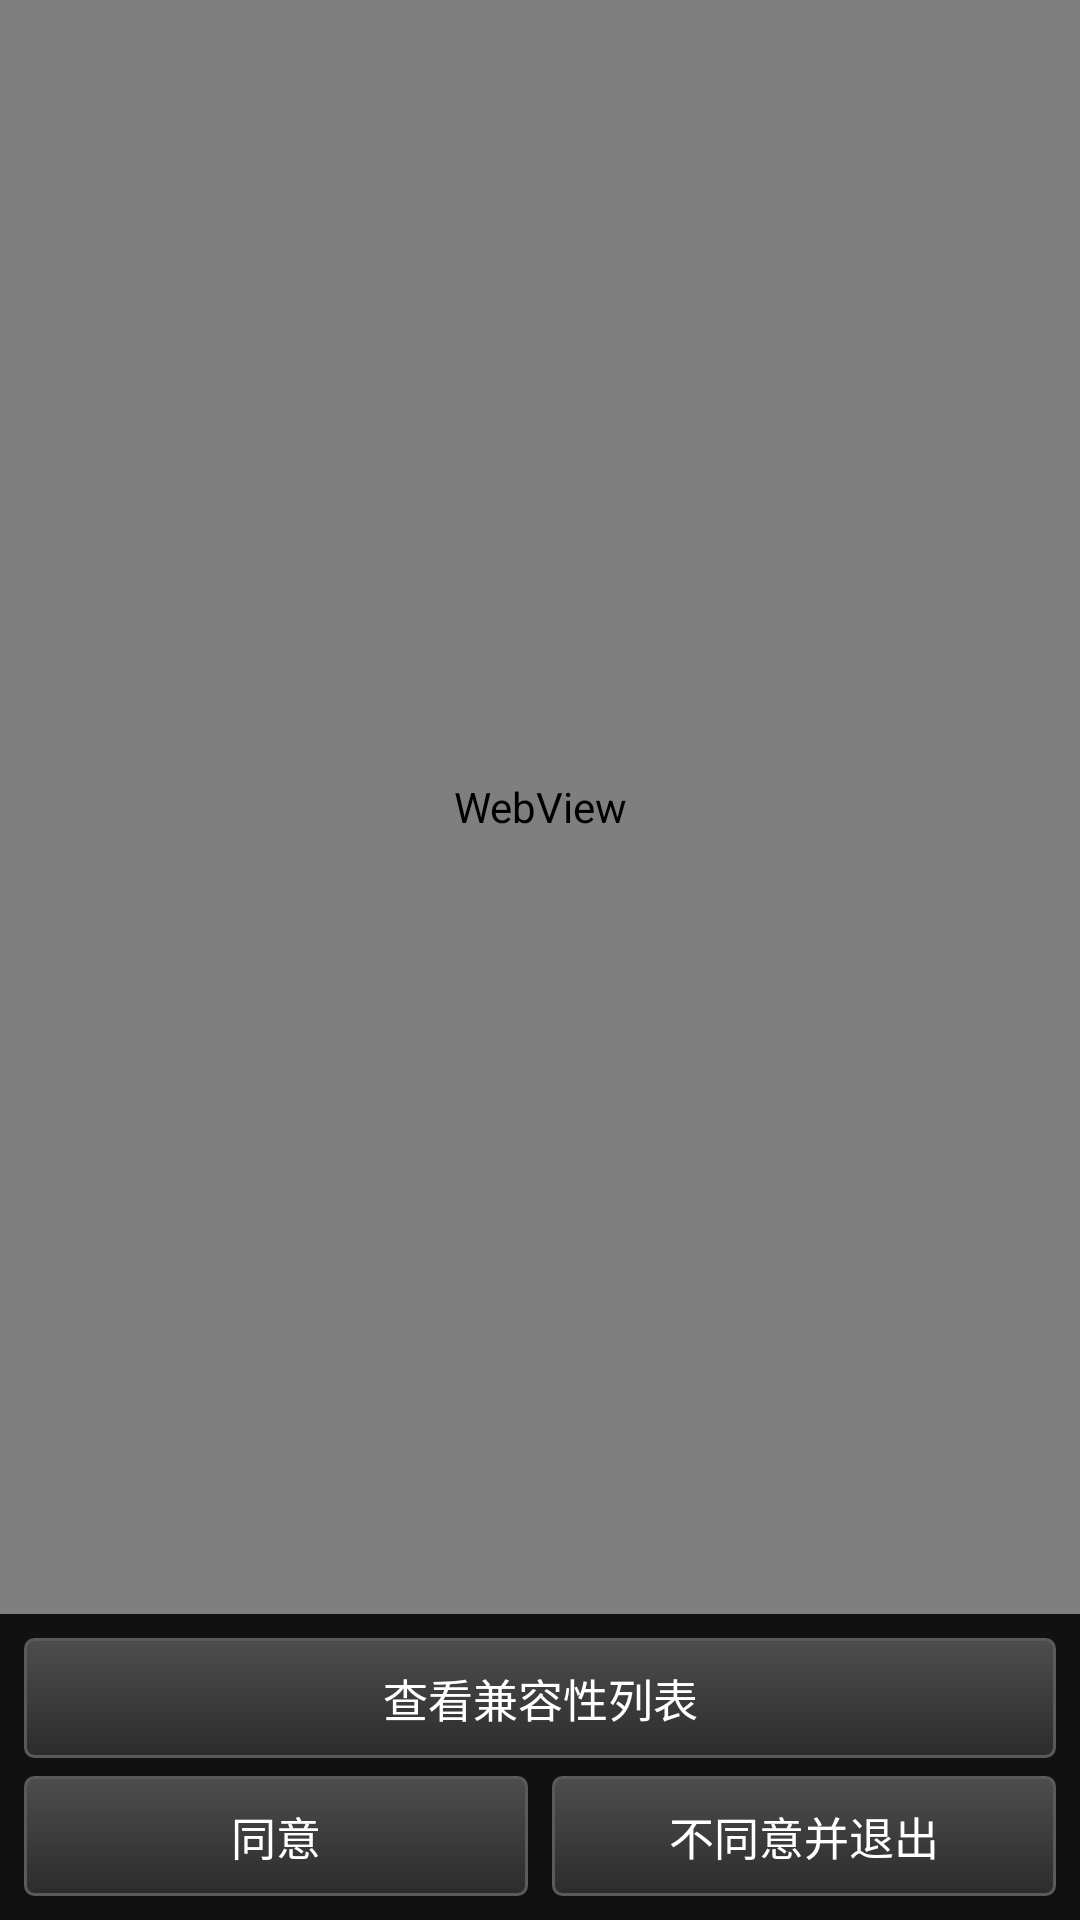

The Android layout XML behind this screen, and the referenced resources:
<!-- AndroidManifest.xml: application theme AppTheme -->
<!-- res/layout/activity_eula.xml -->
<?xml version="1.0" encoding="utf-8"?>
<LinearLayout xmlns:android="http://schemas.android.com/apk/res/android"
    android:layout_width="match_parent"
    android:layout_height="match_parent"
    android:orientation="vertical">

    <WebView
        android:id="@+id/web_view"
        android:layout_width="match_parent"
        android:layout_height="0dp"
        android:layout_weight="1" />

    <LinearLayout
        android:id="@+id/eula_buttons"
        android:layout_width="match_parent"
        android:layout_height="wrap_content"
        android:orientation="vertical"
        android:padding="8dp"
        android:background="#111111">

        
        <Button
            android:id="@+id/open_compat"
            style="@style/RetroButton"
            android:layout_width="match_parent"
            android:layout_height="wrap_content"
            android:text="@string/compat_open" />

        <LinearLayout
            android:layout_width="match_parent"
            android:layout_height="wrap_content"
            android:layout_marginTop="6dp"
            android:orientation="horizontal">

            <Button
                android:id="@+id/agree"
                style="@style/RetroButton"
                android:layout_width="0dp"
                android:layout_height="wrap_content"
                android:layout_weight="1"
                android:text="@string/eula_agree" />

            <Button
                android:id="@+id/disagree"
                style="@style/RetroButton"
                android:layout_width="0dp"
                android:layout_height="wrap_content"
                android:layout_weight="1"
                android:layout_marginLeft="8dp"
                android:text="@string/eula_disagree" />
        </LinearLayout>
    </LinearLayout>
</LinearLayout>
<!-- resources referenced by this layout -->
<resources>
  <string name="compat_open">查看兼容性列表</string>
  <string name="eula_agree">同意</string>
  <string name="eula_disagree">不同意并退出</string>
  <style name="RetroButton" parent="@android:style/Widget.Button">
          <item name="android:background">@drawable/btn_holo_blue</item>
          <item name="android:textColor">@color/text_primary</item>
          <item name="android:minHeight">40dp</item>
          <item name="android:textSize">15sp</item>
      </style>
  <style name="AppTheme" parent="@android:style/Theme.Black.NoTitleBar">
          <item name="android:windowBackground">@color/window_bg</item>
          <item name="android:textColorPrimary">@color/text_primary</item>
          <item name="android:textColorSecondary">@color/text_secondary</item>
          <item name="android:listViewStyle">@style/RetroListView</item>
      </style>
  <!-- drawable btn_holo_blue (drawable) -->
  <?xml version="1.0" encoding="utf-8"?>
  <selector xmlns:android="http://schemas.android.com/apk/res/android">
      <item android:state_enabled="false" android:drawable="@drawable/btn_holo_blue_disabled" />
      <item android:state_pressed="true" android:drawable="@drawable/btn_holo_blue_pressed" />
      <item android:state_focused="true" android:drawable="@drawable/btn_holo_blue_focused" />
      <item android:drawable="@drawable/btn_holo_blue_normal" />
  </selector>
  <color name="text_primary">#ffffff</color>
  <color name="window_bg">#000000</color>
  <color name="text_secondary">#b3b3b3</color>
  <style name="RetroListView" parent="@android:style/Widget.ListView">
          <item name="android:background">@color/page_bg</item>
          <item name="android:divider">@color/list_divider</item>
          <item name="android:dividerHeight">1px</item>
          <item name="android:cacheColorHint">@color/page_bg</item>
          <item name="android:scrollbars">vertical</item>
          <item name="android:fadingEdge">none</item>
          <item name="android:overScrollMode">never</item>
      </style>
  <!-- drawable btn_holo_blue_disabled (drawable) -->
  <?xml version="1.0" encoding="utf-8"?>
  <shape xmlns:android="http://schemas.android.com/apk/res/android"
      android:shape="rectangle">
      <solid android:color="#ff404040" />
      <corners android:radius="3dp" />
      <stroke android:width="1dp" android:color="#ff2c2c2c" />
  </shape>
  <!-- drawable btn_holo_blue_pressed (drawable) -->
  <?xml version="1.0" encoding="utf-8"?>
  <shape xmlns:android="http://schemas.android.com/apk/res/android"
      android:shape="rectangle">
      <solid android:color="#ff1a1a1a" />
      <corners android:radius="3dp" />
      <stroke android:width="1dp" android:color="#ff3a3a3a" />
  </shape>
  <!-- drawable btn_holo_blue_focused (drawable) -->
  <?xml version="1.0" encoding="utf-8"?>
  <shape xmlns:android="http://schemas.android.com/apk/res/android"
      android:shape="rectangle">
      <gradient
          android:angle="270"
          android:startColor="#ff5f5f5f"
          android:endColor="#ff383838" />
      <corners android:radius="3dp" />
      <stroke android:width="1dp" android:color="#ff6e6e6e" />
  </shape>
  <!-- drawable btn_holo_blue_normal (drawable) -->
  <?xml version="1.0" encoding="utf-8"?>
  <shape xmlns:android="http://schemas.android.com/apk/res/android"
      android:shape="rectangle">
      <gradient
          android:angle="270"
          android:startColor="#ff4d4d4d"
          android:endColor="#ff2c2c2c" />
      <corners android:radius="3dp" />
      <stroke android:width="1dp" android:color="#ff5a5a5a" />
  </shape>
  <color name="page_bg">#101010</color>
  <color name="list_divider">#33262626</color>
</resources>
